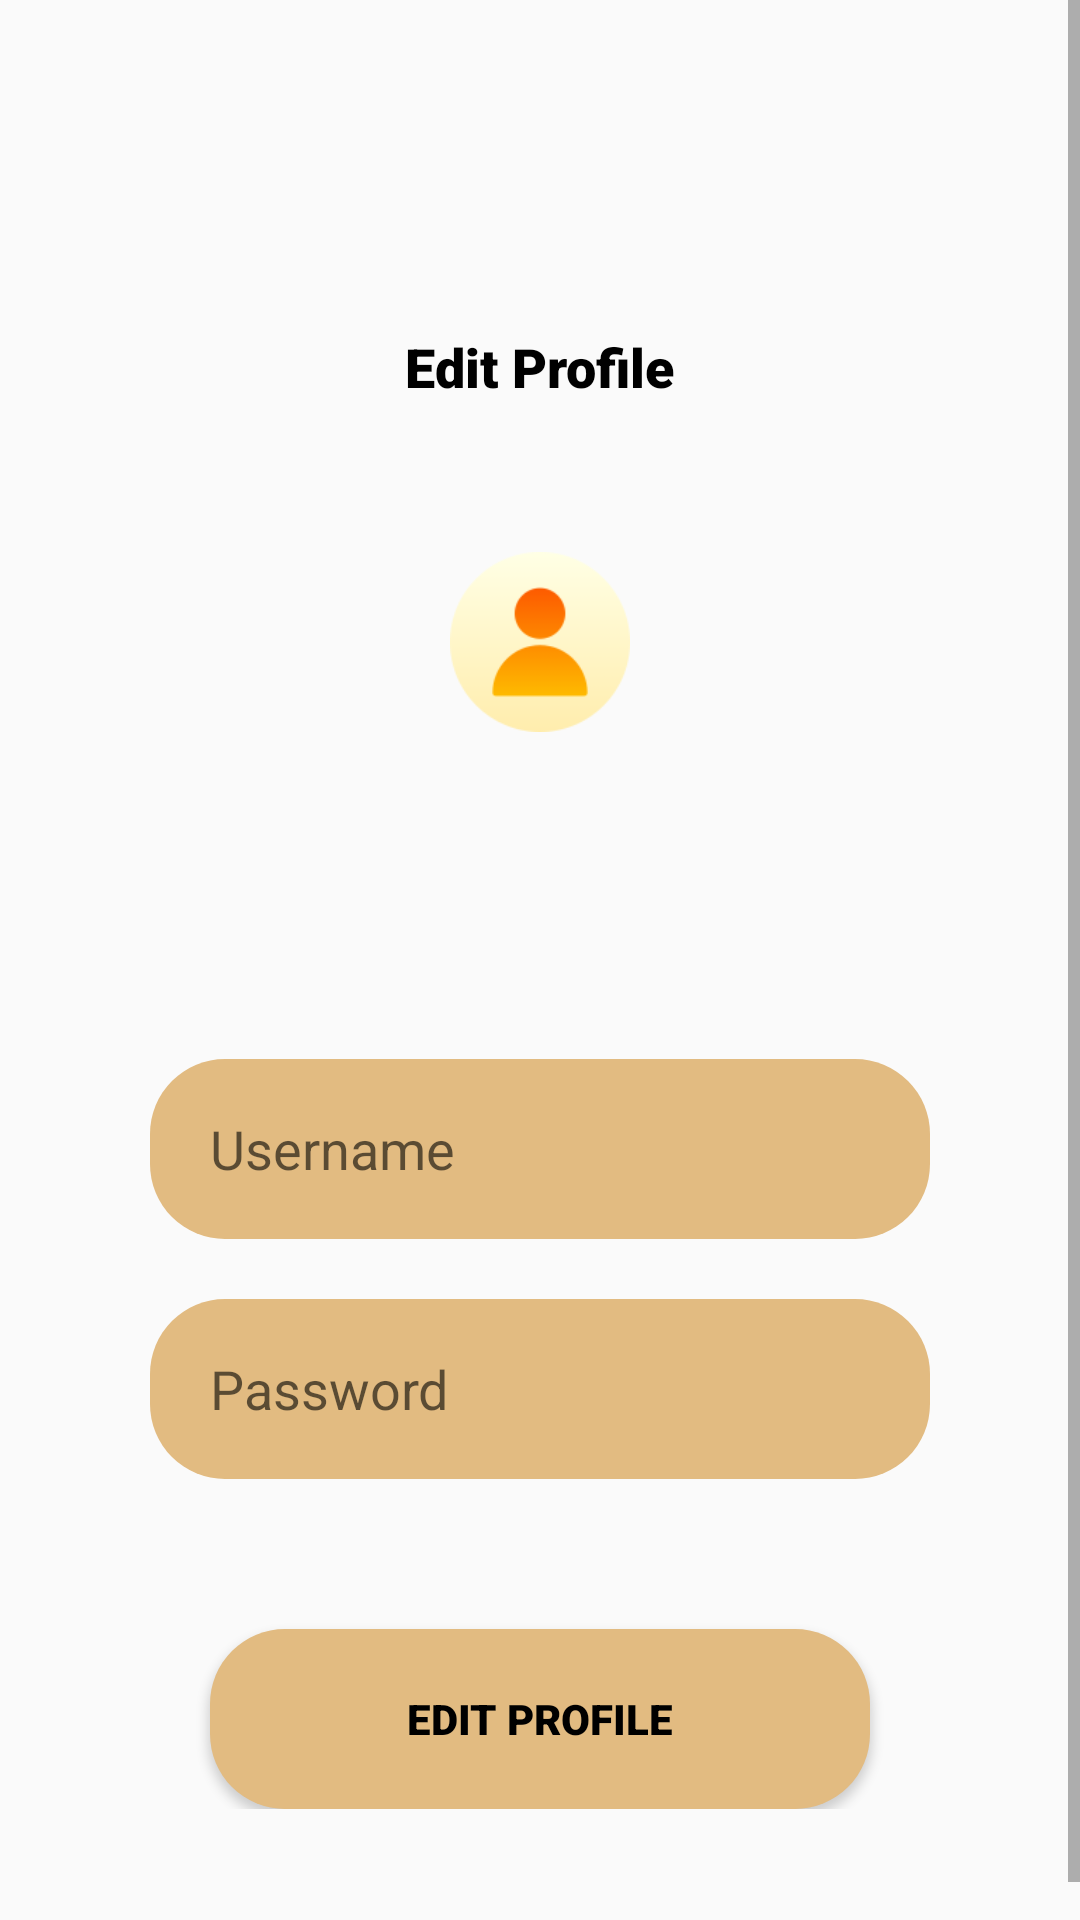

Here is an Android app screen rendered from its layout file. Give the layout XML and the strings, colors and styles it references.
<!-- AndroidManifest.xml: application theme Theme.LoginRegisterActivity -->
<!-- res/layout/activity_edit_profile.xml -->
<?xml version="1.0" encoding="utf-8"?>
<ScrollView xmlns:android="http://schemas.android.com/apk/res/android"
    xmlns:app="http://schemas.android.com/apk/res-auto"
    xmlns:tools="http://schemas.android.com/tools"
    android:layout_width="match_parent"
    android:layout_height="match_parent"
    android:background="@drawable/bkg"
    tools:context=".EditProfile"
    tools:ignore="SpeakableTextPresentCheck">

    <RelativeLayout
        android:layout_width="wrap_content"
        android:layout_height="wrap_content">

        <TextView
            android:layout_width="wrap_content"
            android:layout_height="wrap_content"
            android:text="Edit Profile"
            android:layout_centerHorizontal="true"
            android:layout_marginTop="110dp"
            android:textColor="@color/black"
            android:fontFamily="sans-serif-black"
            android:textSize="18dp"/>


        <ImageView
            android:layout_width="wrap_content"
            android:layout_height="wrap_content"
            android:src="@drawable/ic_profile"
            android:layout_marginTop="150dp"
            android:layout_centerHorizontal="true"
            android:layout_marginLeft="300dp"
            android:id="@+id/E_gambar1"/>

        <LinearLayout
            android:layout_width="match_parent"
            android:layout_height="wrap_content"
            android:orientation="vertical"
            android:layout_below="@id/E_gambar1"
            android:padding="50dp"
            android:layout_marginTop="20dp"
            android:id="@+id/ly_3">

            <EditText
                android:layout_width="match_parent"
                android:layout_height="60dp"
                android:background="@drawable/button_shape"
                android:hint="Username"
                android:paddingLeft="20dp"
                android:layout_marginTop="5dp"
                android:id="@+id/edt_username"
                android:fontFamily="sans-serif"/>

            <EditText
                android:layout_width="match_parent"
                android:layout_height="60dp"
                android:background="@drawable/button_shape"
                android:hint="Password"
                android:paddingLeft="20dp"
                android:layout_marginTop="20dp"
                android:id="@+id/edt_email"
                android:fontFamily="sans-serif"/>

            <Button
                android:layout_width="wrap_content"
                android:layout_height="60dp"
                android:layout_marginTop="50dp"
                android:background="@drawable/button_shape"
                android:width="500dp"
                android:layout_marginLeft="20dp"
                android:layout_marginRight="20dp"
                android:text="Edit Profile"
                android:textColor="@color/black"
                android:fontFamily="sans-serif-black"
                android:id="@+id/edit_button"/>



        </LinearLayout>
    </RelativeLayout>

</ScrollView>
<!-- resources referenced by this layout -->
<resources>
  <color name="black">#FF000000</color>
  <!-- drawable button_shape (drawable) -->
  <?xml version="1.0" encoding="utf-8"?>
  <shape android:shape="rectangle" xmlns:android="http://schemas.android.com/apk/res/android">
  
      <solid android:color="@color/choco"/>
      <corners android:radius="25dp"/>
  </shape>
  <!-- drawable ic_profile: png bitmap (drawable, 4312 bytes) -->
  <style name="Theme.LoginRegisterActivity" parent="Theme.AppCompat.Light.DarkActionBar">
          <item name="colorSecondary">@color/choco</item>
          <item name="colorPrimary">@color/cream</item>
      </style>
  <color name="choco">#E2BB81</color>
  <color name="cream">#F9F1C9</color>
</resources>
